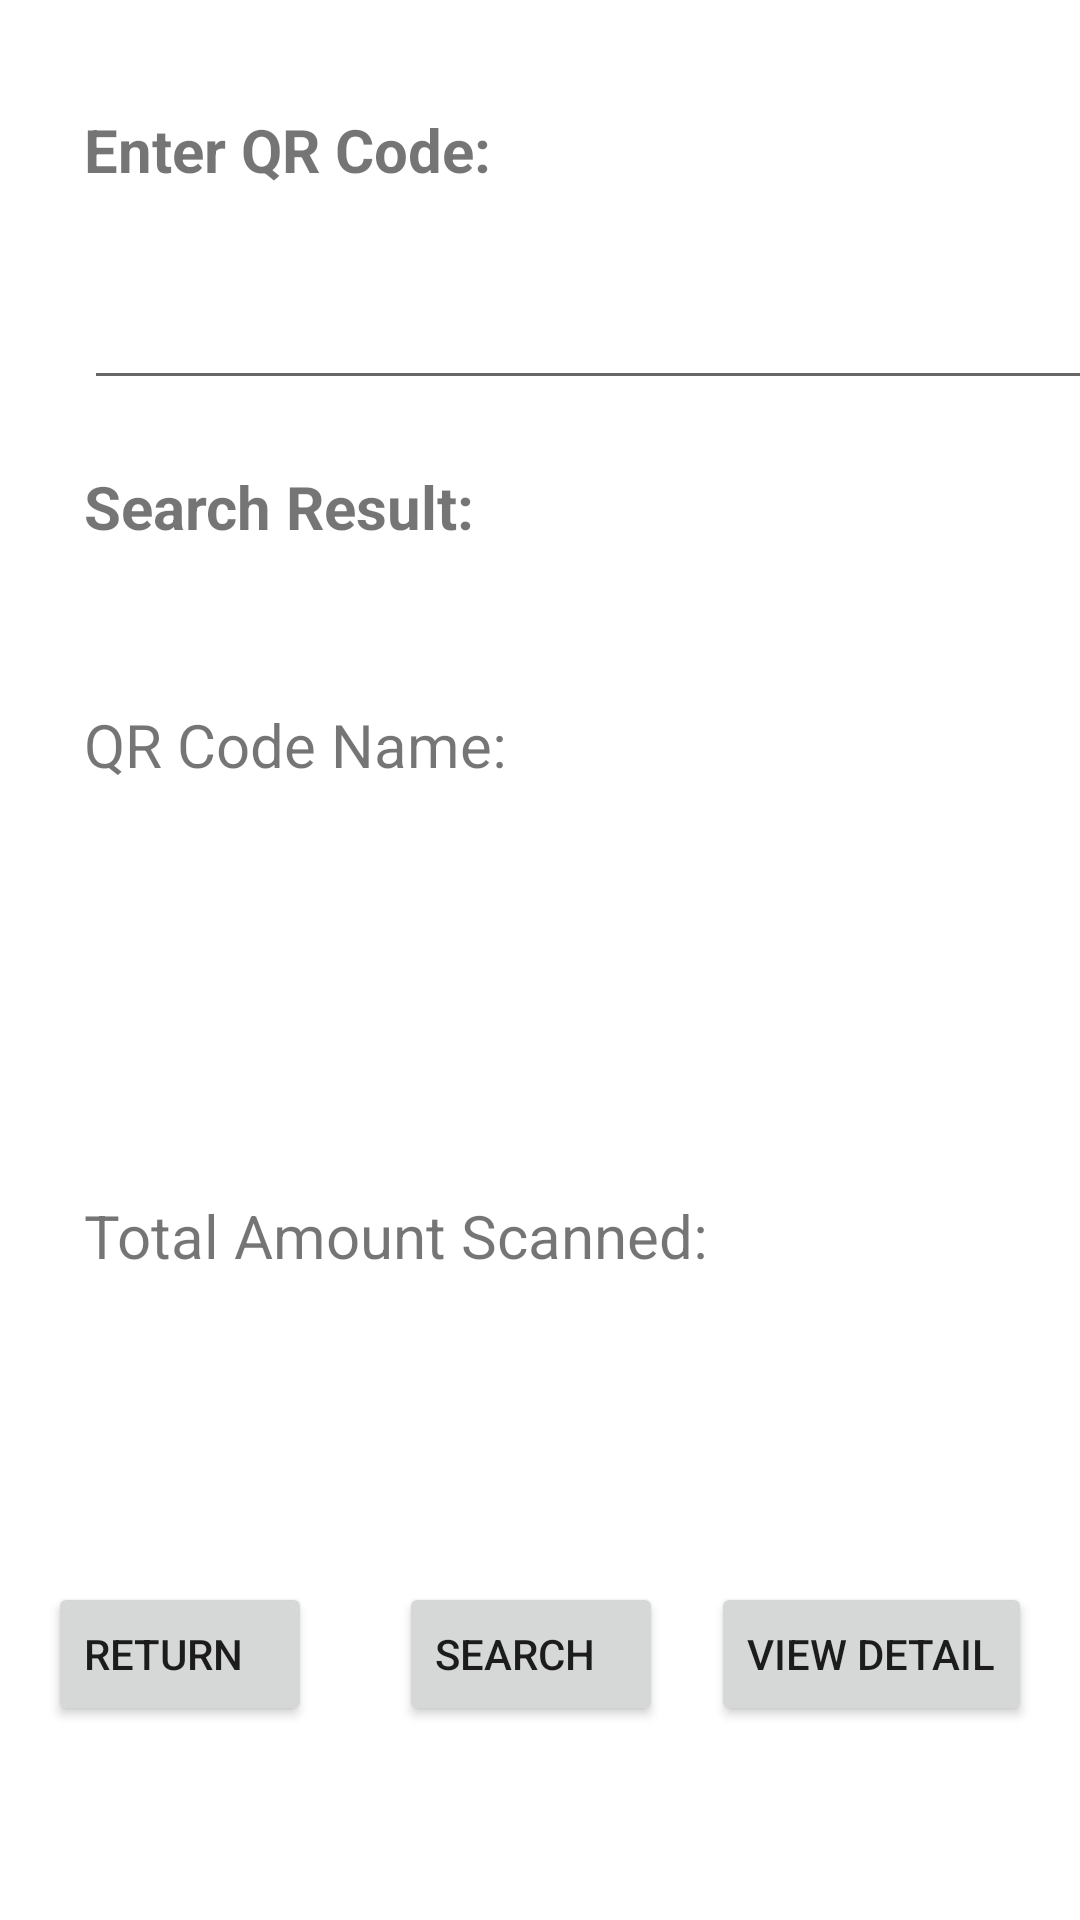

This screen was rendered from an Android layout file. Write that file and the resources it references.
<!-- AndroidManifest.xml: application theme Theme.QRGame -->
<!-- res/layout/searchqr.xml -->
<?xml version="1.0" encoding="utf-8"?>
<androidx.constraintlayout.widget.ConstraintLayout xmlns:android="http://schemas.android.com/apk/res/android"
    xmlns:app="http://schemas.android.com/apk/res-auto"
    xmlns:tools="http://schemas.android.com/tools"
    android:layout_width="match_parent"
    android:layout_height="match_parent">

    <EditText
        android:id="@+id/searchqr_searchqr"
        android:layout_width="353dp"
        android:layout_height="0dp"
        android:layout_marginStart="28dp"
        android:layout_marginTop="20dp"
        android:ems="10"
        android:gravity="center_vertical|left"
        app:layout_constraintStart_toStartOf="parent"
        app:layout_constraintTop_toBottomOf="@+id/textView4" />

    <TextView
        android:id="@+id/textView4"
        android:layout_width="174dp"
        android:layout_height="44dp"
        android:layout_marginStart="28dp"
        android:layout_marginTop="28dp"
        android:layout_marginBottom="38dp"
        android:text="Enter QR Code:"
        android:textSize="20sp"
        android:textStyle="bold"
        app:layout_constraintBottom_toTopOf="@+id/searchqr_searchqr"
        android:gravity="center_vertical|left"
        app:layout_constraintStart_toStartOf="parent"
        app:layout_constraintTop_toTopOf="parent" />

    <TextView
        android:id="@+id/searchqr_searchresult"
        android:layout_width="148dp"
        android:layout_height="45dp"
        android:layout_marginStart="28dp"
        android:layout_marginTop="13dp"
        android:text="Search Result:"
        android:textSize="20sp"
        android:textStyle="bold"
        android:gravity="center_vertical|left"
        app:layout_constraintStart_toStartOf="parent"
        app:layout_constraintTop_toBottomOf="@+id/searchqr_searchqr" />

    <TextView
        android:id="@+id/textView6"
        android:layout_width="354dp"
        android:layout_height="50dp"
        android:layout_marginStart="28dp"
        android:layout_marginTop="32dp"
        android:text="QR Code Name:"
        android:textSize="20sp"
        android:gravity="center_vertical|left"
        app:layout_constraintStart_toStartOf="parent"
        app:layout_constraintTop_toBottomOf="@+id/searchqr_searchresult" />

    <TextView
        android:id="@+id/searchqr_qroutput"
        android:layout_width="354dp"
        android:layout_height="50dp"
        android:layout_marginStart="28dp"
        android:layout_marginTop="32dp"
        android:gravity="center_vertical|left"
        android:textSize="20sp"
        app:layout_constraintStart_toStartOf="parent"
        app:layout_constraintTop_toBottomOf="@+id/textView6" />

    <TextView
        android:id="@+id/searchqr_amount"
        android:layout_width="334dp"
        android:layout_height="49dp"
        android:layout_marginStart="28dp"
        android:layout_marginTop="32dp"
        android:text="Total Amount Scanned:"
        android:textSize="20sp"
        android:gravity="center_vertical|left"
        app:layout_constraintStart_toStartOf="parent"
        app:layout_constraintTop_toBottomOf="@+id/searchqr_qroutput" />

    <Button
        android:id="@+id/searchqr_return"
        android:layout_width="wrap_content"
        android:layout_height="wrap_content"
        android:layout_marginStart="16dp"
        android:layout_marginTop="91dp"
        android:text="Return"
        android:gravity="center_vertical|left"
        app:layout_constraintStart_toStartOf="parent"
        app:layout_constraintTop_toBottomOf="@+id/searchqr_amount" />

    <Button
        android:id="@+id/searchqr_search"
        android:layout_width="wrap_content"
        android:layout_height="wrap_content"
        android:layout_marginStart="29dp"
        android:layout_marginTop="91dp"
        android:text="Search"
        android:gravity="center_vertical|left"
        app:layout_constraintStart_toEndOf="@+id/searchqr_return"
        app:layout_constraintTop_toBottomOf="@+id/searchqr_amount" />

    <Button
        android:id="@+id/searchqr_detail"
        android:layout_width="wrap_content"
        android:layout_height="wrap_content"
        android:layout_marginTop="91dp"
        android:layout_marginEnd="16dp"
        android:text="View Detail"
        android:gravity="center_vertical|left"
        app:layout_constraintEnd_toEndOf="parent"
        app:layout_constraintTop_toBottomOf="@+id/searchqr_amount" />
</androidx.constraintlayout.widget.ConstraintLayout>
<!-- resources referenced by this layout -->
<resources>
  <style name="Theme.QRGame" parent="Theme.MaterialComponents.DayNight.DarkActionBar">
          
          <item name="colorPrimary">@color/purple_500</item>
          <item name="colorPrimaryVariant">@color/purple_700</item>
          <item name="colorOnPrimary">@color/white</item>
          
          <item name="colorSecondary">@color/teal_200</item>
          <item name="colorSecondaryVariant">@color/teal_700</item>
          <item name="colorOnSecondary">@color/black</item>
          
          <item name="android:statusBarColor">?attr/colorPrimaryVariant</item>
          
      </style>
  <color name="purple_500">#FF6200EE</color>
  <color name="purple_700">#FF3700B3</color>
  <color name="white">#FFFFFFFF</color>
  <color name="teal_200">#FF03DAC5</color>
  <color name="teal_700">#FF018786</color>
  <color name="black">#FF000000</color>
</resources>
